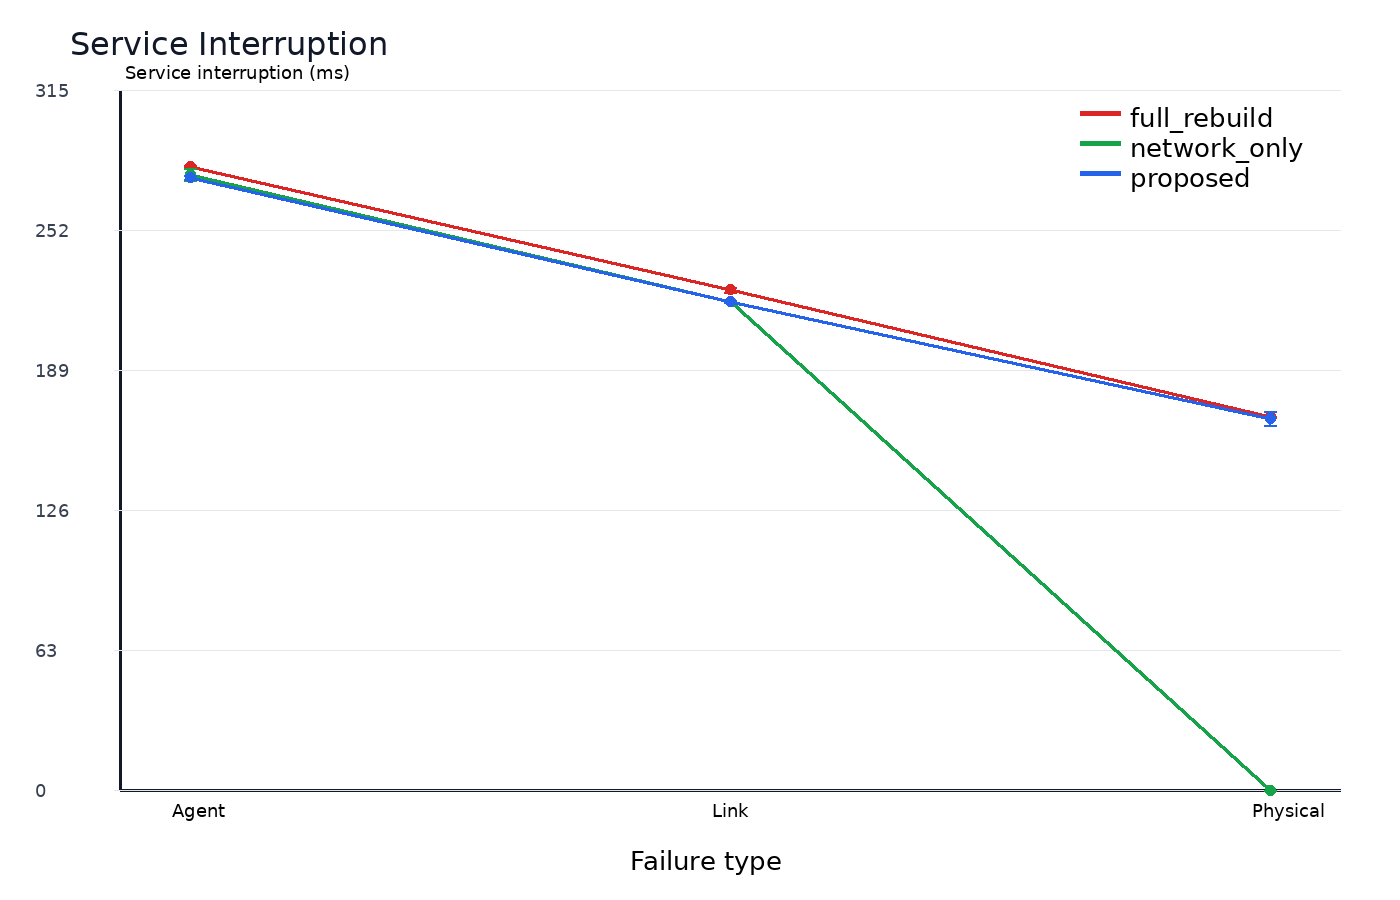

Data behind this chart, as committed beside it:
x, method, mean, ci95, sample_count
Agent, full_rebuild, 280.8, 0.5013, 150
Agent, network_only, 277, 2.582, 30
Agent, proposed, 275.8, 0.8939, 150
Link, full_rebuild, 225.1, 1.231, 150
Link, network_only, 219.9, 0.3056, 150
Link, proposed, 219.9, 0.304, 150
Physical, full_rebuild, 168, 0.2475, 150
Physical, network_only, 0.0, 0.0, 60
Physical, proposed, 167.1, 3.054, 150
